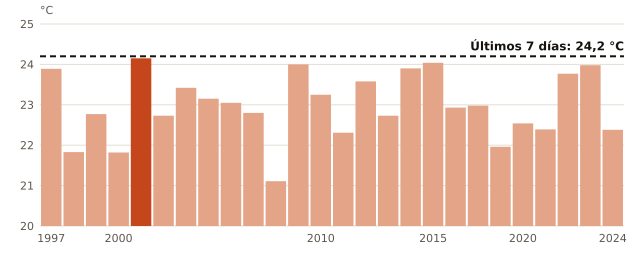

The file beside this chart, header and first rows:
anio, temperatura_C
1997, 23.89
1998, 21.83
1999, 22.77
2000, 21.82
2001, 24.15
2002, 22.73
2003, 23.42
2004, 23.15
2006, 23.05
2007, 22.8
2008, 21.11
2009, 24.0
2010, 23.25
2011, 22.31
2012, 23.58
2013, 22.73
2014, 23.9
2015, 24.04
2016, 22.93
2017, 22.98
2018, 21.96
2020, 22.54
2021, 22.39
2022, 23.77
2023, 23.98
2024, 22.38
ahora, 24.2
